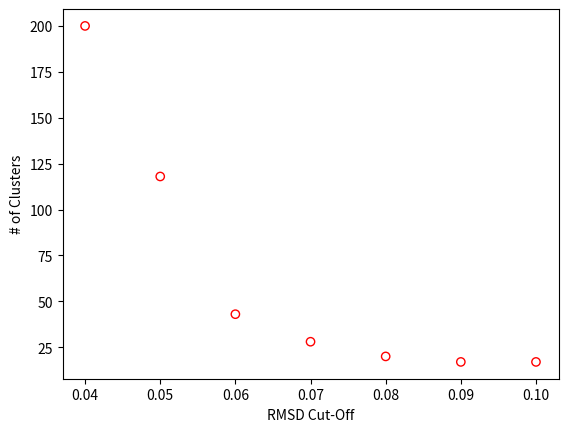

Python code for this plot:
#%%
import numpy as np
import matplotlib.pyplot as plt

cutoffRMSD = [0.04, 0.05, 0.06, 0.07, 0.08, 0.09, 0.1]
numberOfClusters = [200, 118, 43, 28, 20, 17, 17]

plt.scatter(cutoffRMSD, numberOfClusters, facecolors='none', edgecolors='r')
plt.xlabel('RMSD Cut-Off')
plt.ylabel('# of Clusters')
# %%
